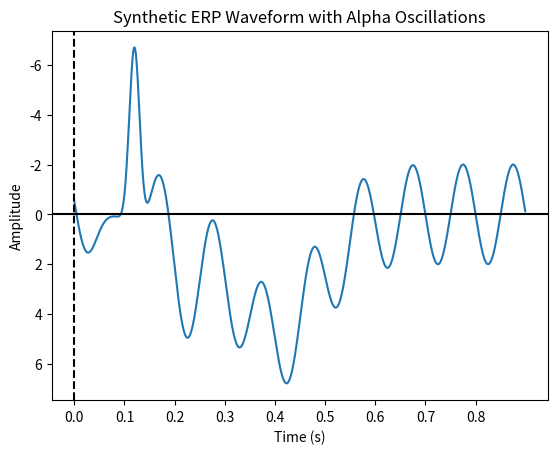

Source code (Python):
import numpy as np
import matplotlib.pyplot as plt


fs = 1000
duration = 0.9
samples = int(fs * duration)
t = np.linspace(0, duration, samples, False)
amplitude_p100 = 3
amplitude_p200 = 3
amplitude_p300 = 5
amplitude_n100 = -1
amplitude_n200 = -8

def fast_p100(t, amplitude_p100):
    return amplitude_p100 * np.exp(-((t - (75e-3)) / (30e-3)) ** 2)
def fast_p200(t, amplitude_p200):
    return amplitude_p200 * np.exp(-((t - (220e-3)) / (50e-3)) ** 2)
def slow_p300(t, amplitude_p300):
    return amplitude_p300 * np.exp(-((t - (400e-3)) / (120e-3)) ** 2)
def fast_n100(t, amplitude_n100):
    return amplitude_n100 * np.exp(-((t - (120e-3)) / (150e-3)) ** 2)
def fast_n200(t, amplitude_n200):
    return amplitude_n200 * np.exp(-((t - (120e-3)) / (15e-3)) ** 2)


# Generate the ERP waveform
y = fast_p100(t, amplitude_p100) + fast_p200(t, amplitude_p200) + slow_p300(t, amplitude_p300) + fast_n100(t, amplitude_n100) + fast_n200(t, amplitude_n200)

# added alpha oscillations
def alpha_oscillation(t, amplitude_alpha, frequency_alpha):
    return amplitude_alpha * np.sin(2 * np.pi * frequency_alpha * t)


# Set the amplitude and frequency of the alpha oscillations
amplitude_alpha = 2
frequency_alpha = 10

# Generate the alpha oscillations
alpha = alpha_oscillation(t, amplitude_alpha, frequency_alpha)

# Add the alpha oscillations to the ERP waveform
y += alpha
contaminated_erp = y.reshape(len(y),1)

# Plot the ERP waveform with alpha oscillations
plt.plot(t, contaminated_erp)
plt.xlabel('Time (s)')
plt.ylabel('Amplitude')
plt.gca().invert_yaxis()
plt.title('Synthetic ERP Waveform with Alpha Oscillations')
plt.axvline(x=0, color='k', linestyle='--')
plt.xticks(np.arange(0, 0.9, 0.1))
plt.axhline(y=0, color='k', linestyle='-')
plt.show()
